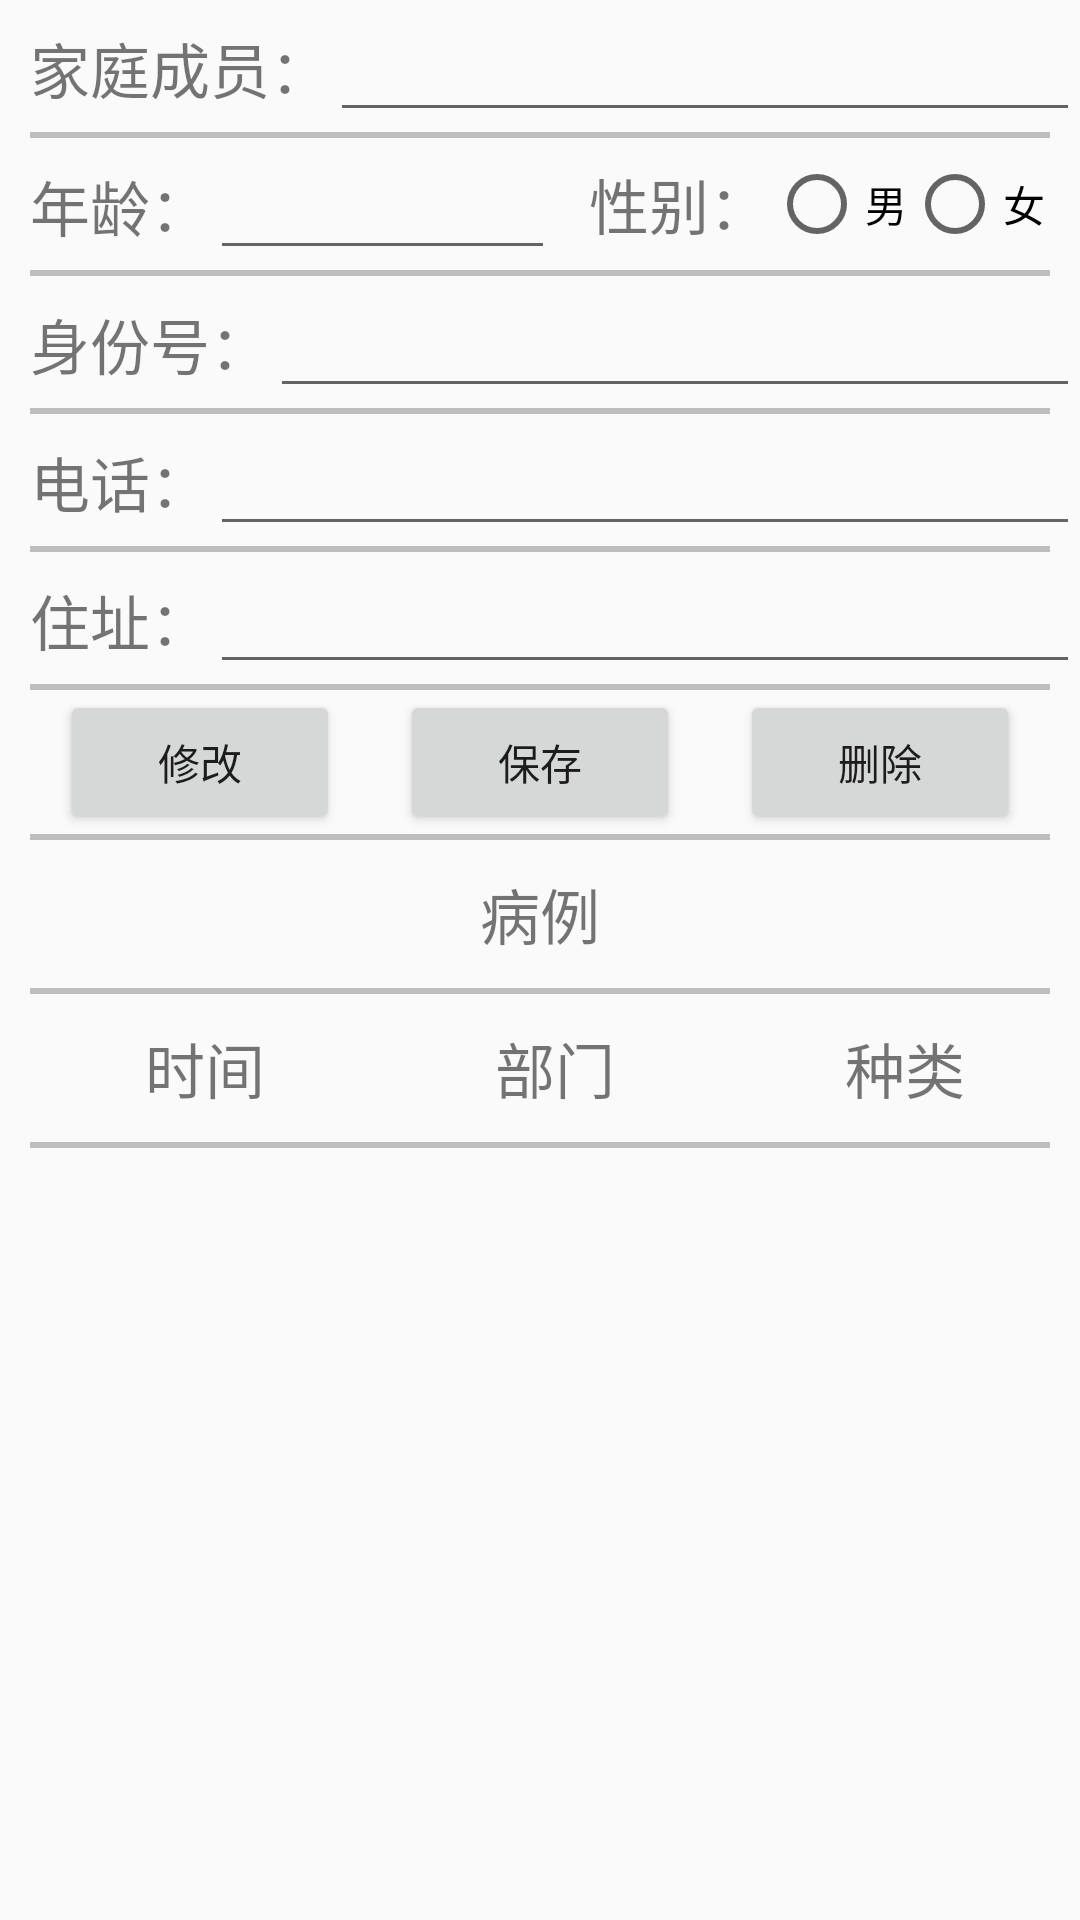

The Android layout XML behind this screen, and the referenced resources:
<!-- AndroidManifest.xml: application theme AppTheme -->
<!-- res/layout/activity_family_member.xml -->
<?xml version="1.0" encoding="utf-8"?>
<LinearLayout xmlns:android="http://schemas.android.com/apk/res/android"
    android:id="@+id/activity_family_member"
    android:layout_width="match_parent"
    android:layout_height="match_parent"
    android:orientation="vertical">

    <LinearLayout
        android:layout_width="match_parent"
        android:layout_height="wrap_content"
        android:layout_marginLeft="10dp">

        <TextView
            android:layout_width="wrap_content"
            android:layout_height="wrap_content"
            android:text="@string/text_member_name"
            android:textSize="20sp" />

        <EditText
            android:id="@+id/et_mem_name"
            android:layout_width="wrap_content"
            android:layout_height="wrap_content"
            android:layout_weight="1"
            android:gravity="center"
            android:textSize="20sp" />
    </LinearLayout>

    <View
        android:layout_width="match_parent"
        android:layout_height="2dp"
        android:layout_marginLeft="10dp"
        android:layout_marginRight="10dp"
        android:background="#3d000000" />

    <LinearLayout
        android:layout_width="match_parent"
        android:layout_height="wrap_content"
        android:layout_marginLeft="10dp"
        android:orientation="horizontal">

        <LinearLayout
            android:layout_width="0dp"
            android:layout_height="match_parent"
            android:layout_weight="1"
            android:orientation="horizontal">

            <TextView
                android:layout_width="wrap_content"
                android:layout_height="wrap_content"
                android:text="@string/text_member_age"
                android:textSize="20sp" />

            <EditText
                android:id="@+id/et_mem_age"
                android:layout_width="wrap_content"
                android:layout_height="wrap_content"
                android:layout_weight="1"
                android:gravity="center"
                android:textSize="20sp" />
        </LinearLayout>

        <LinearLayout
            android:layout_width="0dp"
            android:layout_height="match_parent"
            android:layout_weight="1"
            android:gravity="center">

            <TextView
                android:layout_width="wrap_content"
                android:layout_height="wrap_content"
                android:text="@string/text_member_sex"
                android:textSize="20sp" />

            <RadioGroup
                android:layout_width="wrap_content"
                android:layout_height="wrap_content"
                android:orientation="horizontal">

                <RadioButton
                    android:id="@+id/rb_mem_male"
                    android:layout_width="wrap_content"
                    android:layout_height="wrap_content"
                    android:text="@string/text_male" />

                <RadioButton
                    android:id="@+id/rb_mem_female"
                    android:layout_width="wrap_content"
                    android:layout_height="wrap_content"
                    android:text="@string/text_female" />
            </RadioGroup>
        </LinearLayout>
    </LinearLayout>

    <View
        android:layout_width="match_parent"
        android:layout_height="2dp"
        android:layout_marginLeft="10dp"
        android:layout_marginRight="10dp"
        android:background="#3d000000" />

    <LinearLayout
        android:layout_width="match_parent"
        android:layout_height="wrap_content"
        android:layout_marginLeft="10dp">

        <TextView
            android:layout_width="wrap_content"
            android:layout_height="wrap_content"
            android:text="@string/text_member_id_card"
            android:textSize="20sp" />

        <EditText
            android:id="@+id/et_mem_id_card"
            android:layout_width="wrap_content"
            android:layout_height="wrap_content"
            android:layout_weight="1"
            android:gravity="center"
            android:textSize="20sp" />
    </LinearLayout>

    <View
        android:layout_width="match_parent"
        android:layout_height="2dp"
        android:layout_marginLeft="10dp"
        android:layout_marginRight="10dp"
        android:background="#3d000000" />

    <LinearLayout
        android:layout_width="match_parent"
        android:layout_height="wrap_content"
        android:layout_marginLeft="10dp">

        <TextView
            android:layout_width="wrap_content"
            android:layout_height="wrap_content"
            android:text="@string/text_member_phone"
            android:textSize="20sp" />

        <EditText
            android:id="@+id/et_mem_phone"
            android:layout_width="wrap_content"
            android:layout_height="wrap_content"
            android:layout_weight="1"
            android:gravity="center"
            android:textSize="20sp" />
    </LinearLayout>

    <View
        android:layout_width="match_parent"
        android:layout_height="2dp"
        android:layout_marginLeft="10dp"
        android:layout_marginRight="10dp"
        android:background="#3d000000" />

    <LinearLayout
        android:layout_width="match_parent"
        android:layout_height="wrap_content"
        android:layout_marginLeft="10dp">

        <TextView
            android:layout_width="wrap_content"
            android:layout_height="wrap_content"
            android:text="@string/text_member_address"
            android:textSize="20sp" />

        <EditText
            android:id="@+id/et_mem_address"
            android:layout_width="wrap_content"
            android:layout_height="wrap_content"
            android:layout_weight="1"
            android:gravity="center"
            android:textSize="20sp" />
    </LinearLayout>

    <View
        android:layout_width="match_parent"
        android:layout_height="2dp"
        android:layout_marginLeft="10dp"
        android:layout_marginRight="10dp"
        android:background="#3d000000" />

    <LinearLayout
        android:layout_width="match_parent"
        android:layout_height="wrap_content"
        android:layout_marginRight="20dp">

        <Button
            android:id="@+id/btn_member_edit"
            android:layout_width="0dp"
            android:layout_height="wrap_content"
            android:layout_marginLeft="20dp"
            android:layout_weight="1"
            android:text="@string/member_edit" />

        <Button
            android:id="@+id/btn_member_save"
            android:layout_width="0dp"
            android:layout_height="wrap_content"
            android:layout_marginLeft="20dp"
            android:layout_weight="1"
            android:text="@string/fam_mem_save" />

        <Button
            android:id="@+id/btn_member_del"
            android:layout_width="0dp"
            android:layout_height="wrap_content"
            android:layout_marginLeft="20dp"
            android:layout_weight="1"
            android:text="@string/member_del" />
    </LinearLayout>

    <View
        android:layout_width="match_parent"
        android:layout_height="2dp"
        android:layout_marginLeft="10dp"
        android:layout_marginRight="10dp"
        android:background="#3d000000" />

    <TextView
        android:layout_width="match_parent"
        android:layout_height="wrap_content"
        android:layout_marginTop="10dp"
        android:gravity="center"
        android:text="病例"
        android:textSize="20sp" />

    <View
        android:layout_width="match_parent"
        android:layout_height="2dp"
        android:layout_marginLeft="10dp"
        android:layout_marginRight="10dp"
        android:layout_marginTop="10dp"
        android:background="#3d000000" />

    <LinearLayout
        android:layout_width="match_parent"
        android:layout_height="wrap_content"
        android:layout_marginLeft="10dp"
        android:layout_marginTop="10dp">

        <TextView
            android:layout_width="0dp"
            android:layout_height="wrap_content"
            android:layout_weight="1"
            android:gravity="center"
            android:text="@string/case_time"
            android:textSize="20sp" />

        <TextView
            android:layout_width="0dp"
            android:layout_height="wrap_content"
            android:layout_weight="1"
            android:gravity="center"
            android:text="@string/part_name"
            android:textSize="20sp" />

        <TextView
            android:layout_width="0dp"
            android:layout_height="wrap_content"
            android:layout_weight="1"
            android:gravity="center"
            android:text="@string/type_name"
            android:textSize="20sp" />
    </LinearLayout>

    <View
        android:layout_width="match_parent"
        android:layout_height="2dp"
        android:layout_marginLeft="10dp"
        android:layout_marginRight="10dp"
        android:layout_marginTop="10dp"
        android:background="#3d000000" />

    <ListView
        android:id="@+id/lv_member"
        android:layout_width="match_parent"
        android:layout_height="wrap_content" />
</LinearLayout>
<!-- resources referenced by this layout -->
<resources>
  <string name="case_time">时间</string>
  <string name="fam_mem_save">保存</string>
  <string name="member_del">删除</string>
  <string name="member_edit">修改</string>
  <string name="part_name">部门</string>
  <string name="text_female">女</string>
  <string name="text_male">男</string>
  <string name="text_member_address">住址：</string>
  <string name="text_member_age">年龄：</string>
  <string name="text_member_id_card">身份号：</string>
  <string name="text_member_name">家庭成员：</string>
  <string name="text_member_phone">电话：</string>
  <string name="text_member_sex">性别：</string>
  <string name="type_name">种类</string>
  <style name="AppTheme" parent="Theme.AppCompat.Light.NoActionBar">
          
          <item name="colorPrimary">@color/colorPrimary</item>
          <item name="colorPrimaryDark">@color/colorPrimaryDark</item>
          <item name="colorAccent">@color/colorAccent</item>
      </style>
  <!-- not gathered from this repository: default colours our renderer supplied (Android Studio template values) -->
  <color name="colorPrimary">#FF6200EE</color>
  <color name="colorPrimaryDark">#FF3700B3</color>
  <color name="colorAccent">#FF03DAC5</color>
</resources>
